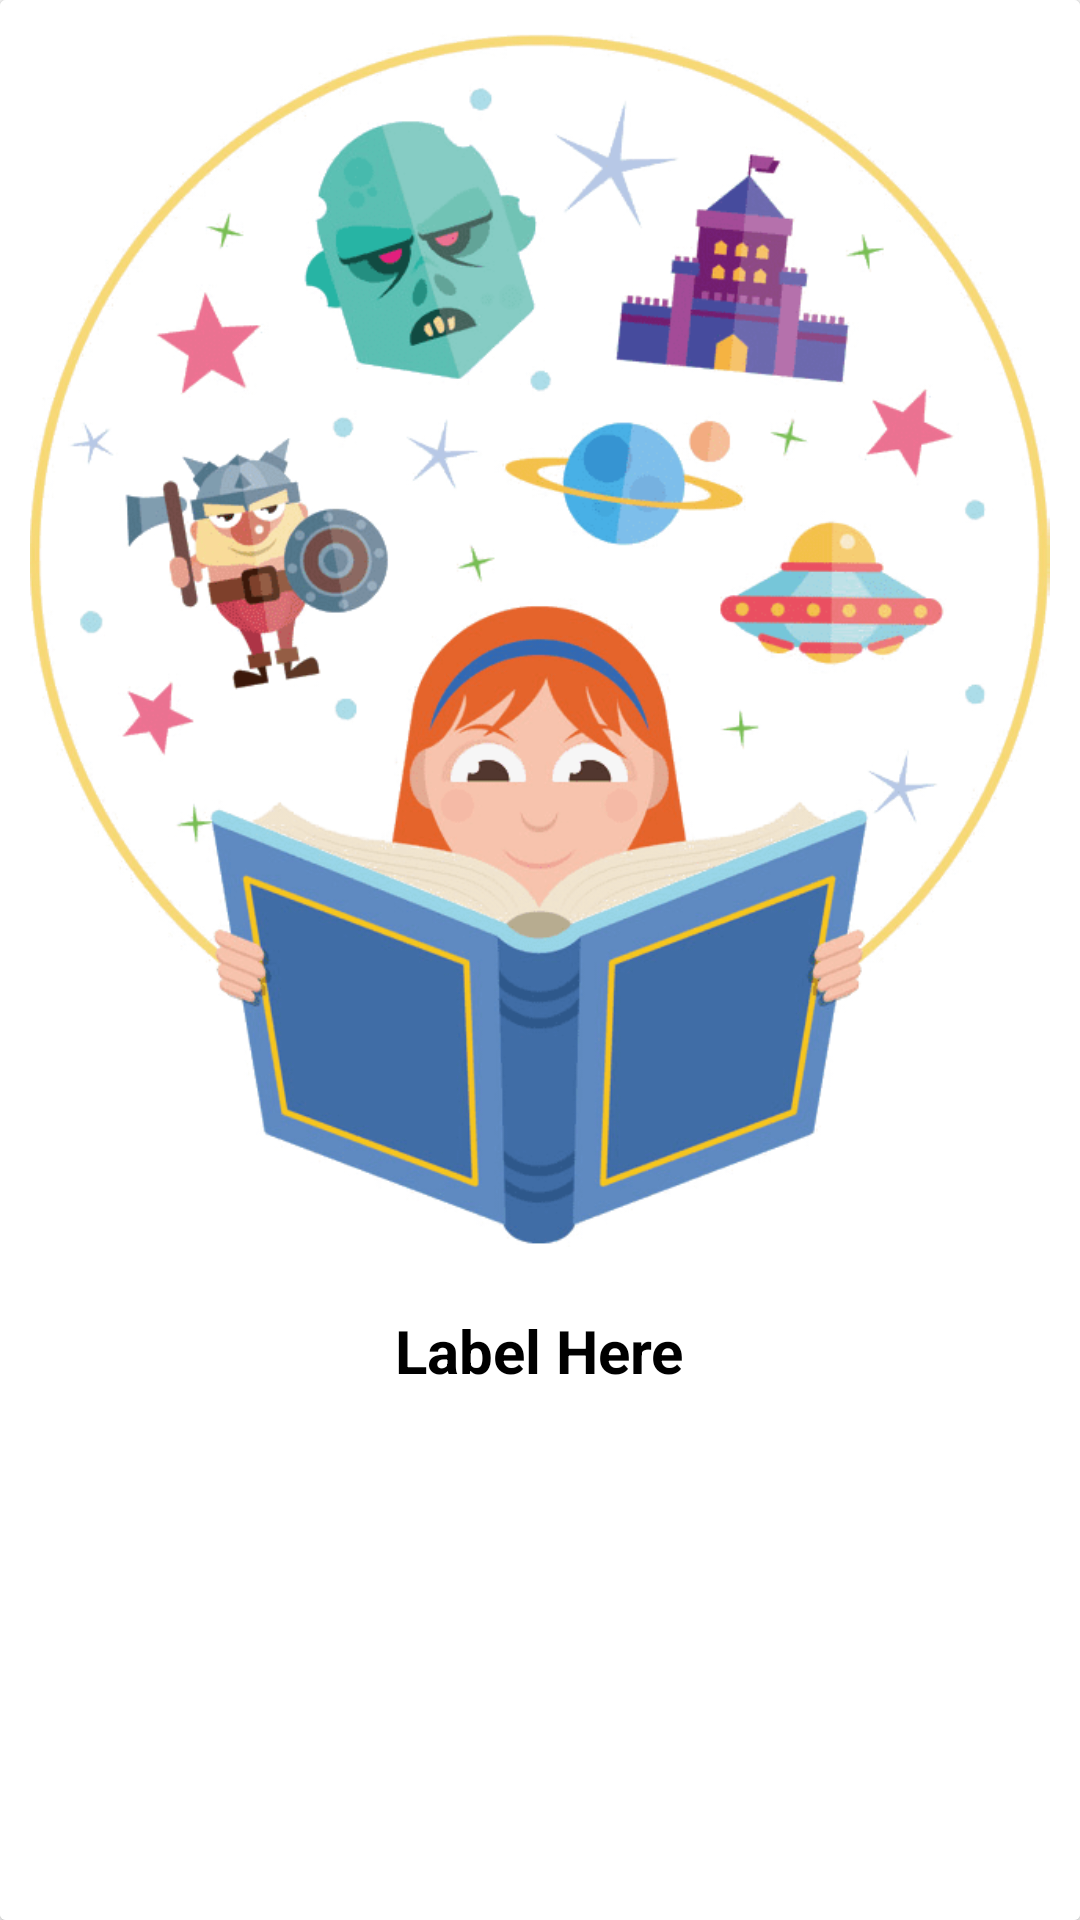

This screen was rendered from an Android layout file. Write that file and the resources it references.
<!-- AndroidManifest.xml: application theme AppTheme -->
<!-- res/layout/view_home_screen_item.xml -->
<?xml version="1.0" encoding="utf-8"?>
<android.support.v7.widget.CardView xmlns:android="http://schemas.android.com/apk/res/android"
    android:layout_width="fill_parent"
    android:layout_height="150dp"
    android:layout_gravity="center"
    android:layout_weight="1"
    android:orientation="vertical"
    >

    <LinearLayout
        android:layout_width="match_parent"
        android:layout_height="match_parent"
        android:layout_gravity="center"
        android:background="#ffffff"
        android:gravity="center"

        android:orientation="vertical">

        <ImageView
            android:id="@+id/label_image"
            android:layout_width="wrap_content"
            android:layout_height="fill_parent"
            android:layout_weight="1"
            android:layout_gravity="center_horizontal"
            android:layout_margin="10dp"
            android:src="@drawable/slide4" />

        <TextView
            android:id="@+id/label"
            android:layout_width="wrap_content"
            android:layout_height="fill_parent"
            android:layout_weight="2"
            android:layout_gravity="center_horizontal"
            android:layout_margin="10dp"
            android:text="Label Here"
            android:textAlignment="center"
            android:textColor="@color/navigationBarColor"
            android:textSize="20sp"
            android:textStyle="bold" />


    </LinearLayout>
</android.support.v7.widget.CardView>
<!-- resources referenced by this layout -->
<resources>
  <color name="navigationBarColor">#000000</color>
  <!-- drawable slide4: png bitmap (drawable, 93510 bytes) -->
  <style name="AppTheme" parent="Theme.AppCompat.Light.NoActionBar">
              
              <item name="colorPrimary">#3F51B5</item>
              
              <item name="colorPrimaryDark">#303F9F</item>
              
              <item name="colorAccent">#FF4081</item>
          </style>
</resources>
